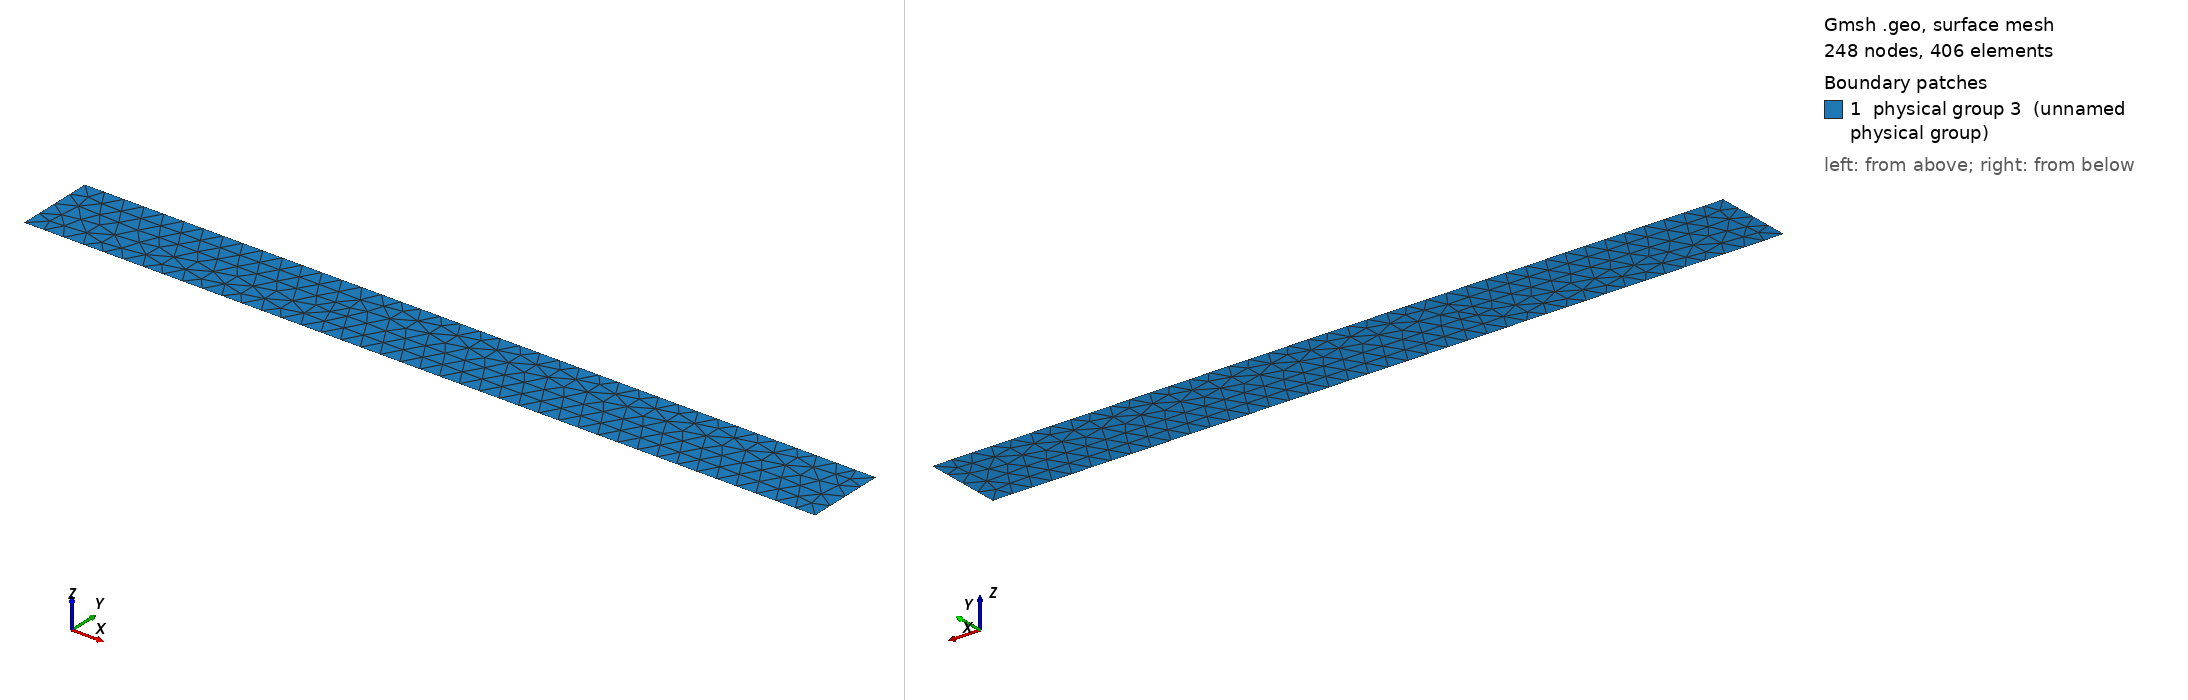

Gmsh geometry script, surface-meshed: 248 nodes, 406 surface elements. Boundary patches (legend numbers): 1 physical group 3 (unnamed physical group). Left view from above one corner, right view from below the opposite corner. Legend entries are the model's physical surfaces. The drawing asked Gmsh for element sizes between 1% and 20% of the model's largest extent; the script's own settings can give other sizes.

=== Chap6_cantilever_T.geo (drawn) ===
// global dimensions

H=10;
V=1;

lc1=.25;

Point(1) = {0, 0, 0, lc1};
Point(2) = {H, 0, 0, lc1};
Point(3) = {H, V, 0, lc1};
Point(4) = {0, V, 0, lc1};

Line(1) = {1,2};
Line(2) = {2,3};
Line(3) = {3,4};
Line(4) = {4,1};

Line Loop(5) = {1,2,3,4};

// surface

Plane Surface(1) = {5};

Physical Line (1) = {4};  // left line blocked
Physical Line (2) = {2};  // right line loaded
Physical Surface (3) = {1};  // surface
